Photos from the image-classification dataset "DeepLearning" in the GitHub repository refiver/DeepLearning. Its 9 classes are: birke, buche, eiche, kastanie, kiefer, kirsche, linde, platane, robinie.

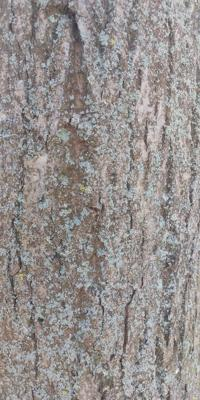
Label: linde

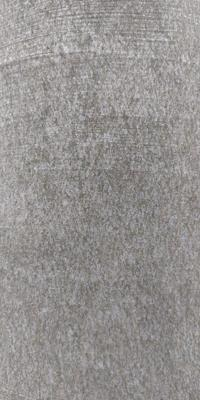
Label: buche

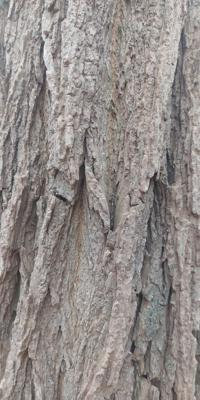
Label: robinie

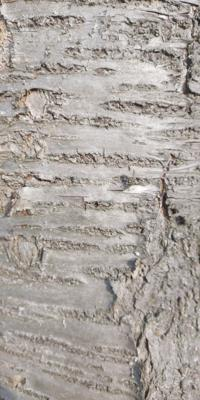
Label: kirsche

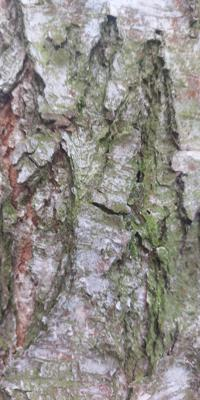
Label: birke

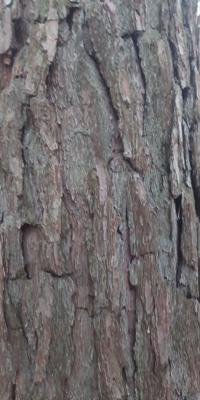
Label: kiefer
